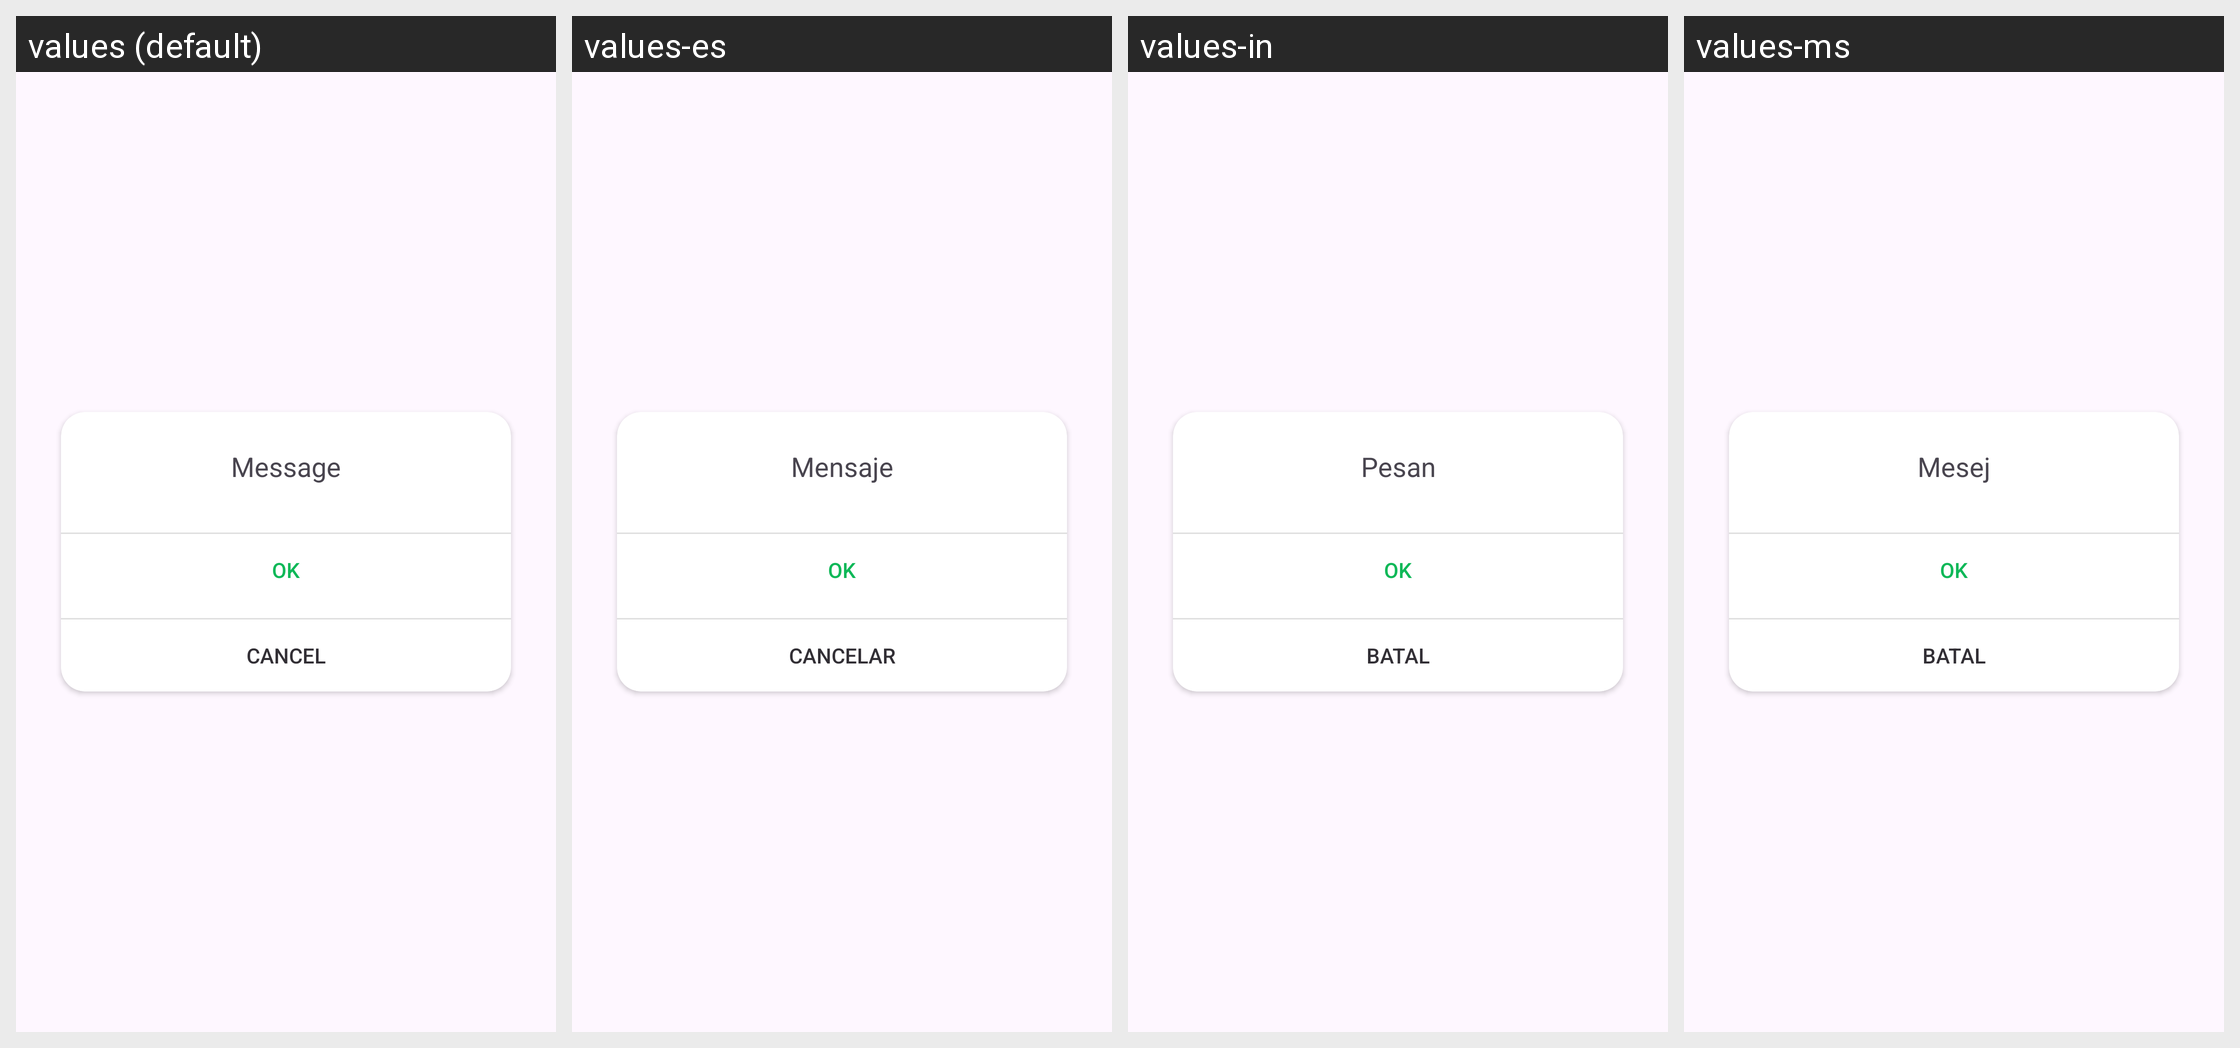

Here is an Android app screen in its default locale and in the app's own translations. Write out the translated-string differences for the strings that appear on this screen.
Android screen res/layout/custom_alert.xml rendered under 4 locales, left to right: values (default), values-es, values-in, values-ms. Device: Nexus 5 (rendered at 1080×1920; each locale shown at half size, 540×960, under a caption strip naming it); theme Theme.StoryApp.
Other locales in the repository, not shown: values-jv.
Strings drawn on this screen, with the default value and each locale's value (text and hints the layout hard-codes, and strings that could not be matched under every locale, appear in the picture but are not listed):

message
  values: Message
  values-es: Mensaje
  values-in: Pesan
  values-ms: Mesej

ok
  values: OK
  values-es: OK
  values-in: OK
  values-ms: OK

cancel
  values: Cancel
  values-es: Cancelar
  values-in: Batal
  values-ms: Batal
